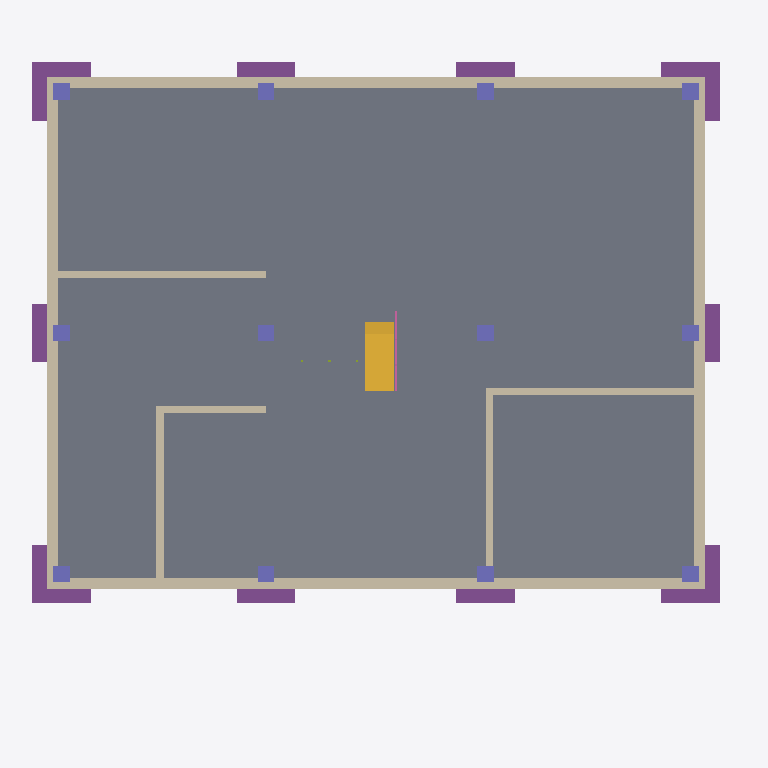
Plan cut of the same IFC building model at storey 'Piso -1 - Cave e Plantas Técnicas' (level -3.20 m, cut at -1.80 m), seen from above with north up, elements coloured by IFC class: 12 columns (violet), 10 footings (purple), 9 walls (beige), 6 stair flights (yellow), 1 slab (grey), 1 railing (pink). Cut surfaces are drawn darker.
Extent 19.4 m × 17.6 m × 27.2 m (x, y, z). Storeys (7): Piso -1 - Cave e Plantas Técnicas at -3.20 m; Piso 0 - Rés-do-Chão / Receção 2345-2351 at 0.00 m; Piso 1 - Engenharia de Estruturas at 3.60 m; Piso 2 - Laboratório BIM e Coordenação at 7.00 m; Piso 3 - Arquitetura e Engenharia MEP at 10.40 m; Piso 4 - Direção e buildingSMART Portugal at 13.80 m; Piso 5 - Cobertura, Sala Panorâmica e Terraço at 17.20 m. Elements (1862): 717 IfcMember, 245 IfcWall, 231 IfcPlate, 133 IfcRailing, 114 IfcBeam, 84 IfcStairFlight, 82 IfcColumn, 54 IfcWindow, 44 IfcDoor, 40 IfcBuildingElementProxy, 34 IfcFurnishingElement, 33 IfcSlab.

HEADER;
FILE_DESCRIPTION(('ViewDefinition [CoordinationView]'),'2;1');
FILE_NAME('blank_project.ifc','2023-01-01T00:00:00',(''),(''),'IfcOpenShell','IfcOpenShell','');
FILE_SCHEMA(('IFC4'));
ENDSEC;
DATA;
#1=IFCPROJECT('3FXPHgd8LBaPdmEwuqwWvq',#2,'Edificio Fernao Magalhaes 2345',$,$,$,$,(#11),#7);
#18=IFCSITE('3E$X2rR$X0vQ0$E1$Z',#2,'Default Site',$,$,$,$,$,.ELEMENT.,(0,0,0,0),(0,0,0,0),0.0,$,$);
#19=IFCBUILDING('3F$X2rR$X0vQ0$E1$Z',#2,'Edifício Newton - Fernão de Magalhães 2345',$,$,$,$,$,.ELEMENT.,$,$,$);
#29=IFCBUILDINGSTOREY('3VzHW9rbn3pQj60SEMdRm$',#28,'Piso -1 - Cave e Plantas Técnicas',$,$,$,$,$,$,-3.2);
#33=IFCBUILDINGSTOREY('0hNa$c3lP9mwvkiL8otiCu',#32,'Piso 0 - Rés-do-Chão / Receção 2345-2351',$,$,$,$,$,$,0.0);
#35=IFCBUILDINGSTOREY('2fyniXG5599RAQH5niNRXy',#34,'Piso 1 - Engenharia de Estruturas',$,$,$,$,$,$,3.6);
#37=IFCBUILDINGSTOREY('1$rS2jn9f1DBK7OgHyXPZT',#36,'Piso 2 - Laboratório BIM e Coordenação',$,$,$,$,$,$,7.0);
#39=IFCBUILDINGSTOREY('3RECWckDrEAwPgnBCrurgs',#38,'Piso 3 - Arquitetura e Engenharia MEP',$,$,$,$,$,$,10.4);
#41=IFCBUILDINGSTOREY('3iaj$JJZP1wegAladke7vF',#40,'Piso 4 - Direção e buildingSMART Portugal',$,$,$,$,$,$,13.8);
#43=IFCBUILDINGSTOREY('3OmWx34WfEqQzfzZQz648d',#42,'Piso 5 - Cobertura, Sala Panorâmica e Terraço',$,$,$,$,$,$,17.2);
#75=IFCSLAB('0Qx6TLWpL9oOVJIxXyf0Pw',#74,'Laje_Ensoleiramento_Cave',$,$,#1140,#86,$,$);
#398=IFCWALL('37DPbBCRX1yvdOnknSOHoc',#397,'Muro_Suporte_Sul',$,$,#1185,#409,$,$);
#417=IFCWALL('03a67BEhn1ywRz2Adqgx6c',#416,'Muro_Suporte_Norte',$,$,#1320,#428,$,$);
#436=IFCWALL('2KhpL0vpfD$eI2iC$ZjpIN',#435,'Muro_Suporte_Oeste',$,$,#1380,#447,$,$);
#455=IFCWALL('3CyIsAmk1EV88fBFi8E9IQ',#454,'Muro_Suporte_Este',$,$,#1255,#466,$,$);
#132=IFCFOOTING('2uGDUYTM599grleEtajvQt',#131,'Sapata_C1_3',$,$,#1165,#143,$,$);
#303=IFCFOOTING('1NrZzlE5j8BeDetylAOX0T',#302,'Sapata_C4_3',$,$,#1250,#314,$,$);
#94=IFCFOOTING('01lxVV53v2tgKLUKNB8cFQ',#93,'Sapata_C1_1',$,$,#1240,#105,$,$);
#265=IFCFOOTING('1sBLSZzDj7vRX54us8zAE3',#264,'Sapata_C4_1',$,$,#1340,#276,$,$);
#1082=IFCWALL('10TTRaXAj9OB7DzPO6ABDH',#1081,'Parede_Cave_Oficina',$,$,#1305,#1093,$,$);
#1101=IFCWALL('1CtPtxJ21FH82TJGq7KLx0',#1100,'Parede_Cave_AVAC',$,$,#1125,#1112,$,$);
#1025=IFCWALL('1n40Cew9LAsuD3lpjIlBun',#1024,'Parede_Cave_Eletrica',$,$,#1235,#1036,$,$);
#1063=IFCWALL('1qJXa_x510ewGBKd$qTeaD',#1062,'Parede_Cave_Arrumos',$,$,#1180,#1074,$,$);
#246=IFCFOOTING('0hq7ugTVTFrx3Vrsi_G8oz',#245,'Sapata_C3_3',$,$,#1245,#257,$,$);
#113=IFCFOOTING('2M6AYO32X9iQCToYQkRb8Z',#112,'Sapata_C1_2',$,$,#1370,#124,$,$);
#189=IFCFOOTING('0ATBZ8F5n7QhTc9ZzQmmD5',#188,'Sapata_C2_3',$,$,#1190,#200,$,$);
#284=IFCFOOTING('3Jr8t4nGH8SB8rQX7W_jte',#283,'Sapata_C4_2',$,$,#1155,#295,$,$);
#208=IFCFOOTING('2zOxNKNIT5VxMZFijZA4xJ',#207,'Sapata_C3_1',$,$,#1315,#219,$,$);
#151=IFCFOOTING('0D9UYlNM57EuhKpG4yrLEh',#150,'Sapata_C2_1',$,$,#1270,#162,$,$);
#1044=IFCWALL('2NbeIiI_j6Hwq_9Mhq5KoX',#1043,'Parede_Cave_Reservatorio',$,$,#1375,#1055,$,$);
#7375=IFCSTAIRFLIGHT('3of7VnRN94exH8nAjMVN5n',#7374,'Degrau_Voo1_P0_S2',$,$,#8060,#7386,$,$,$,$,$,$);
ENDSEC;
